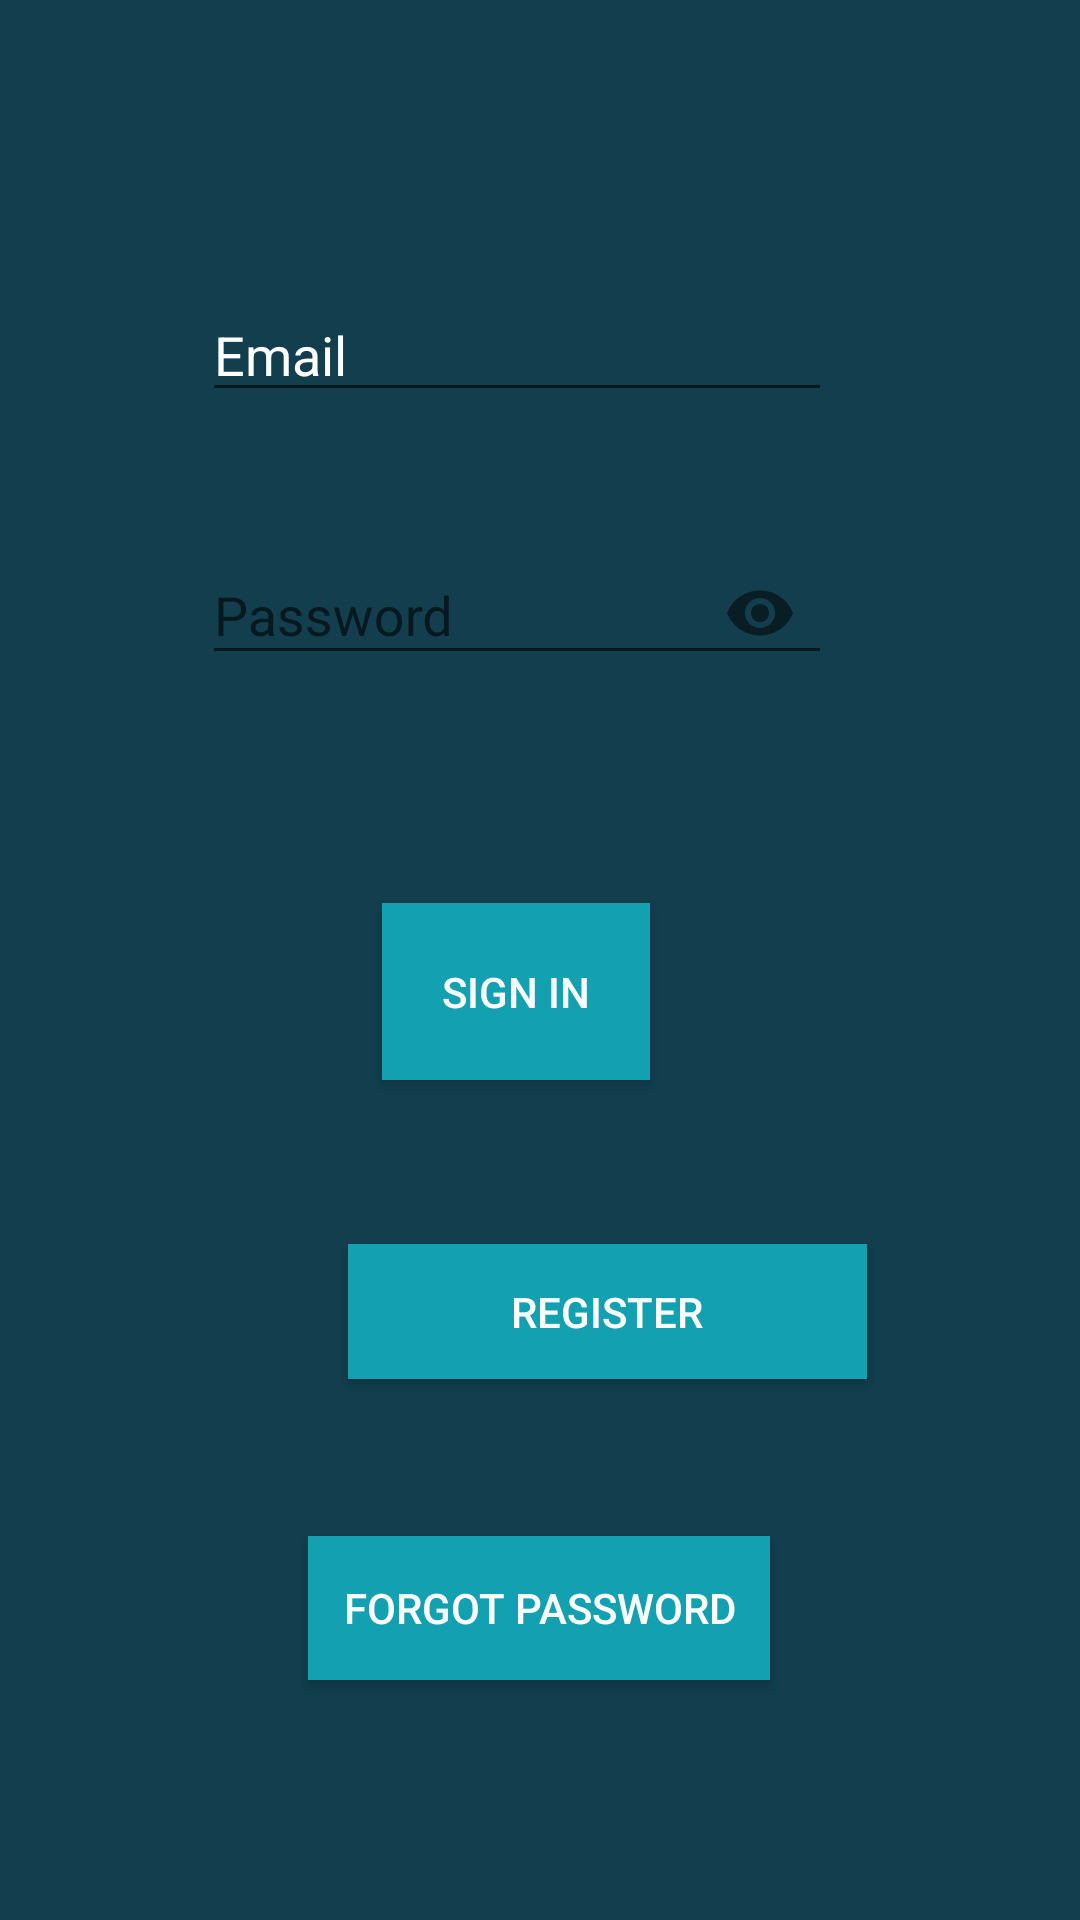

Android layout source for this screen:
<!-- AndroidManifest.xml: application theme AppTheme.NoActionBar -->
<!-- res/layout/activity_login.xml -->
<?xml version="1.0" encoding="utf-8"?>
<androidx.constraintlayout.widget.ConstraintLayout xmlns:android="http://schemas.android.com/apk/res/android"
    xmlns:app="http://schemas.android.com/apk/res-auto"
    xmlns:tools="http://schemas.android.com/tools"
    android:layout_width="match_parent"
    android:layout_height="match_parent"
    android:background="#123E4D"
    tools:context=".login">

    <EditText
        android:id="@+id/txtUsername"
        android:layout_width="wrap_content"
        android:layout_height="wrap_content"
        android:layout_marginTop="96dp"
        android:ems="10"
        android:hint="Email"
        android:textColorHint="@android:color/white"
        android:inputType="textEmailAddress"
        android:textColor="#F2F4F5"
        app:layout_constraintEnd_toEndOf="parent"
        app:layout_constraintHorizontal_bias="0.449"
        app:layout_constraintStart_toStartOf="parent"
        app:layout_constraintTop_toTopOf="parent" />

    <com.google.android.material.textfield.TextInputLayout
        android:layout_width="wrap_content"
        android:layout_height="wrap_content"
        android:layout_marginTop="32dp"
        app:layout_constraintEnd_toEndOf="parent"
        app:layout_constraintHorizontal_bias="0.449"
        app:layout_constraintStart_toStartOf="parent"
        app:layout_constraintTop_toBottomOf="@+id/txtUsername"
        app:passwordToggleEnabled="true">

        <EditText
            android:id="@+id/txtPassword"
            android:layout_width="wrap_content"
            android:layout_height="wrap_content"
            android:layout_marginTop="60dp"
            android:ems="10"
            android:hint="Password"
            android:inputType="textPassword"
            android:textColor="@android:color/white"
            android:textColorHint="@android:color/white"
            app:layout_constraintEnd_toEndOf="parent"
            app:layout_constraintHorizontal_bias="0.449"
            app:layout_constraintStart_toStartOf="parent"
            app:layout_constraintTop_toBottomOf="@+id/txtUsername" />
    </com.google.android.material.textfield.TextInputLayout>

    <Button
        android:id="@+id/btnSignIn"
        android:layout_width="wrap_content"
        android:layout_height="wrap_content"
        android:layout_marginBottom="280dp"
        android:padding="20dp"
        android:background="#13A0B1"
        android:text="Sign In"
        android:textColor="@android:color/white"
        app:layout_constraintBottom_toBottomOf="parent"
        app:layout_constraintEnd_toEndOf="parent"
        app:layout_constraintHorizontal_bias="0.47"
        app:layout_constraintStart_toStartOf="parent" />

    <Button
        android:id="@+id/btnRegistration"
        android:layout_width="173dp"
        android:layout_height="45dp"
        android:layout_marginStart="116dp"
        android:layout_marginTop="40dp"
        android:background="#13A0B1"
        android:text="Register"
        android:textColor="@android:color/white"
        app:layout_constraintBottom_toTopOf="@+id/btnShowData"
        app:layout_constraintEnd_toEndOf="parent"
        app:layout_constraintHorizontal_bias="0.0"
        app:layout_constraintStart_toStartOf="parent"
        app:layout_constraintTop_toBottomOf="@+id/btnSignIn"
        app:layout_constraintVertical_bias="0.217" />

    <Button
        android:id="@+id/btnShowData"
        android:layout_width="154dp"
        android:layout_height="48dp"
        android:layout_marginBottom="80dp"
        android:background="#13A0B1"
        android:text="Forgot password"
        android:textColor="@android:color/white"
        app:layout_constraintBottom_toBottomOf="parent"
        app:layout_constraintEnd_toEndOf="parent"
        app:layout_constraintHorizontal_bias="0.498"
        app:layout_constraintStart_toStartOf="parent" />


</androidx.constraintlayout.widget.ConstraintLayout>
<!-- resources referenced by this layout -->
<resources>
  <style name="AppTheme.NoActionBar">
          <item name="windowActionBar">false</item>
          <item name="windowNoTitle">true</item>
      </style>
</resources>
